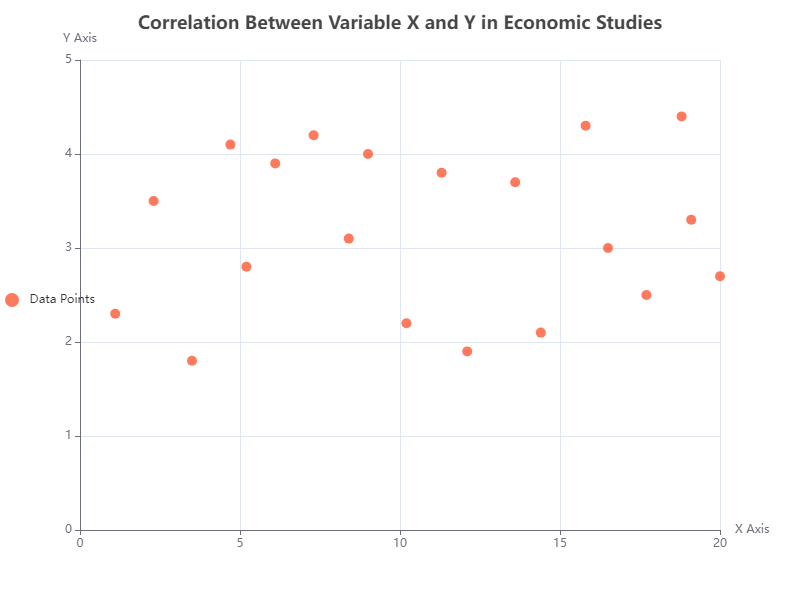

The file beside this chart, header and first rows:
x, y
1.1, 2.3
2.3, 3.5
3.5, 1.8
4.7, 4.1
5.2, 2.8
6.1, 3.9
7.3, 4.2
8.4, 3.1
9.0, 4.0
10.2, 2.2
11.3, 3.8
12.1, 1.9
13.6, 3.7
14.4, 2.1
15.8, 4.3
16.5, 3.0
17.7, 2.5
18.8, 4.4
19.1, 3.3
20.0, 2.7
